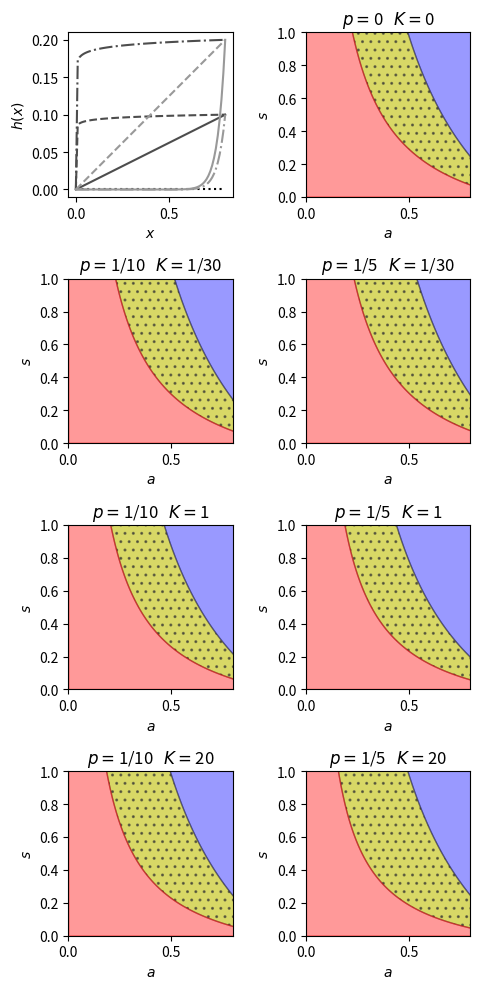

Python code for this plot: (Note: this script raises an exception after producing the figure.)
import matplotlib.pyplot as plt
import numpy as np
import sympy as sy
import os

p, pp, q, s, a, x_L, x_S, x_LL, x_LS, x_SS, v_GB, v_BG, x, wG, wB, k, N, low, kappa, ip = sy.symbols('p pp q s a x_L x_S x_LL x_LS x_SS v_GB v_BG x wG wB k N low kappa ip')


B = ((1 - q) * wG * v_GB - q * wB * v_BG) * (wB - wG)
C = wG * wB * (v_GB + v_BG)
V = wG * v_GB + wB * v_BG
hx = low * (x / sy.Rational(4, 5)) ** kappa
sigma = sy.summation(((-V) ** k ) * sy.binomial(N, k + 1) * x ** k, (k, 0, N - 1))
fitness = 1 + (- (a * s * (x + hx) + 1 - a) * (C * N / V - (B / V) * sigma) + N)*ip

subsses = [
    (wB, sy.Rational(4, 5)),
    (q, sy.Rational(1, 2)),
    (wG, sy.Rational(1, 5)),
    (v_GB, sy.Rational(1, 10)),
    (v_BG, sy.Rational(1, 2)),
    (N, 30),
    (ip, sy.Rational(1, 100))
]

sulm_round = fitness.subs(subsses)
fig = plt.figure(figsize=(5, 10))
ax = []

xLL, xLS, xSS = sy.Rational(1, 5), sy.Rational(2, 5), sy.Rational(4, 5)
ax2 = fig.add_subplot(4, 2, 1)
ax2.set_xlabel("$x$")
ax2.set_ylabel("$h(x)$")
box = [np.array([]) for _ in range(7)] 
linebox=[":", "--", "-.", "-", "--", "-.", "-"]
colorbox=["k", "0.3", "0.3","0.3","0.6","0.6","0.6"]
#colorbox=["black", "b", "r","y","pink","green","purple"]
low_l = [0, sy.Rational(1, 10), sy.Rational(1, 5), sy.Rational(1, 10), sy.Rational(1, 5), sy.Rational(1, 10), sy.Rational(1, 5)]
kappa_l = [0, sy.Rational(1, 30), sy.Rational(1, 30), 1, 1, 20, 20]

for l in range(7):
    ss = hx.subs([(low, low_l[l]), (kappa, kappa_l[l])])
    xx=np.array([])
    for x_jj in range(81):
        x_j = sy.Rational(x_jj, 100)
        xx = np.append(xx, float(x_j))        
        box[l] = np.append(box[l], float(ss.subs(x, x_j)))
    ax2.plot(xx, box[l], linestyle = linebox[l], color = colorbox[l])
ll=[2, 3, 4, 5, 6, 7, 8]
for l in range(7):
    ax.append(fig.add_subplot(4, 2, ll[l]))     
    sulm_roundN = sulm_round.subs([(low, low_l[l]), (kappa, kappa_l[l])])
    ax[l].set_title("$p=$" + str(low_l[l])+"   "+"$K=$" + str(kappa_l[l]))
    ax[l].set_xlabel("$a$")
    ax[l].set_ylabel("$s$")
    ax[l].set_xlim(0, 0.8)
    ax[l].set_ylim(0, 1)
    LL = sulm_roundN.subs(x, xLL)
    LS = sulm_roundN.subs(x, xLS)
    SS = sulm_roundN.subs(x, xSS)
    SSLS = sy.solve(SS - LS, s)[0]
    LSLL = sy.solve(LS - LL, s)[0]
    SSLL = sy.solve(SS - LL , s)[0]
    aa = np.array([])
    SSLSbox = np.array([])
    LSLLbox = np.array([])
    SSLLbox = np.array([])    
    for a_jj in range(501):
        a_j = sy.Rational(a_jj, 500)
        aa = np.append(aa, float(a_j))  
        SSLS_s = SSLS.subs(a, a_j)
        LSLL_s = LSLL.subs(a, a_j)
        SSLL_s = SSLL.subs(a, a_j)
        SSLSbox = np.append(SSLSbox, float(sy.re(SSLS_s)))
        LSLLbox = np.append(LSLLbox, float(sy.re(LSLL_s)))
        SSLLbox = np.append(SSLLbox, float(sy.re(SSLL_s))) 
        #print(SSLSbox)
    ax[l].set_ylim(0, 1)


    ax[l].fill_between(aa, LSLLbox, 1, color="b", where=LSLLbox > SSLSbox, alpha = 0.4)

    ax[l].fill_between(aa, SSLSbox, 1, color="b" , where=LSLLbox < SSLSbox, alpha = 0.4)

    ax[l].fill_between(aa, SSLSbox, LSLLbox, color="k", where = SSLSbox > LSLLbox, alpha = 0.6)

    ax[l].fill_between(aa, SSLSbox, LSLLbox, color="y", edgecolor="0.2", where = SSLSbox < LSLLbox, hatch="..", alpha = 0.6)

    ax[l].fill_between(aa, 0, SSLSbox, color="r", where = LSLLbox > SSLSbox , alpha = 0.4)

    ax[l].fill_between(aa, 0, LSLLbox, color="r", where = LSLLbox < SSLSbox , alpha = 0.4)
plt.tight_layout()
plt.savefig(os.path.dirname(os.path.abspath(__file__))+"/Figure5.pdf", format="pdf")
plt.show()
